Image classification data set "data" (Baby-Growth/machine_learning-babygrowth on GitHub). Class labels (3): kasar, lumat, lunak.

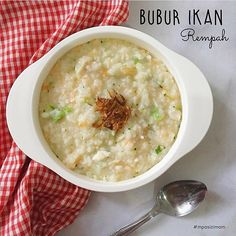
Label: lunak

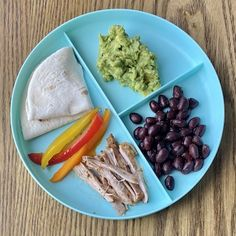
Label: kasar

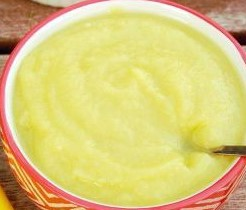
Label: lumat

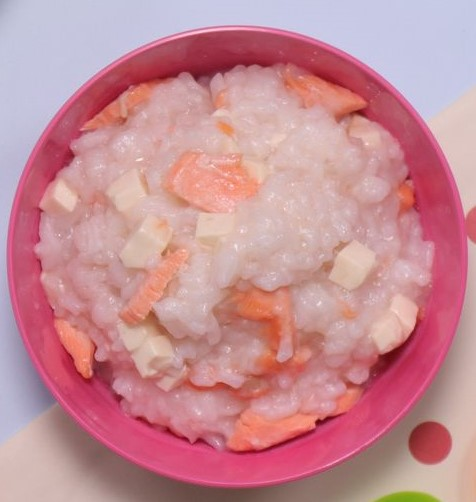
Label: lunak

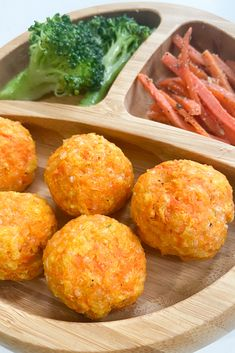
Label: kasar

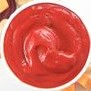
Label: lumat
